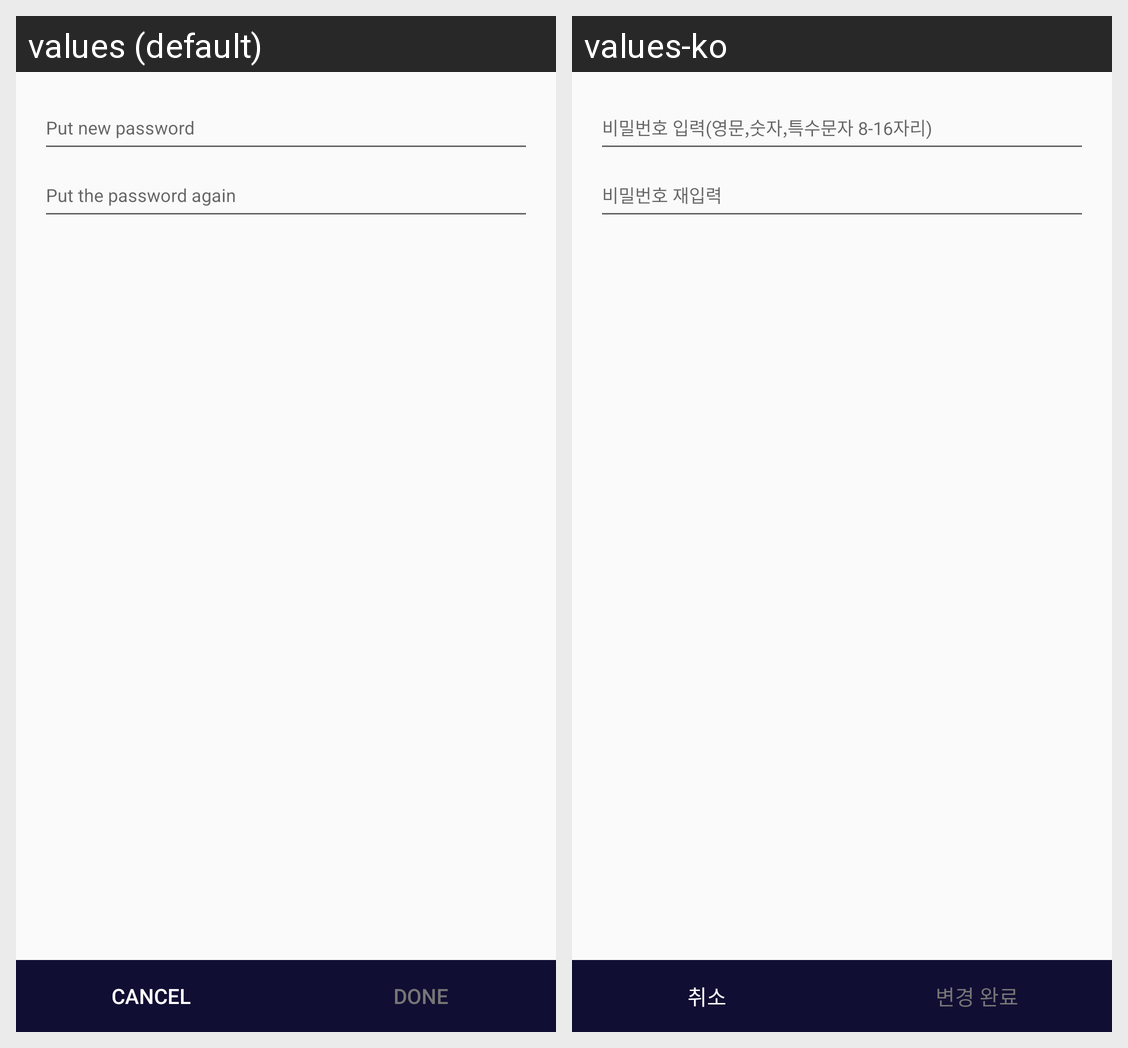

Strings drawn on this Android screen and how each of the app's shown locales translates them:
Android screen res/layout/activity_change_password.xml rendered under 2 locales, left to right: values (default), values-ko. Device: Nexus 5 (rendered at 1080×1920; each locale shown at half size, 540×960, under a caption strip naming it); theme AppTheme.
Strings drawn on this screen, with the default value and each locale's value (text and hints the layout hard-codes, and strings that could not be matched under every locale, appear in the picture but are not listed):

edit_change_password1
  values: Put new password
  values-ko: 비밀번호 입력(영문,숫자,특수문자 8-16자리)

edit_new_password2
  values: Put the password again
  values-ko: 비밀번호 재입력

btn_new_password_cancel
  values: Cancel
  values-ko: 취소

btn_new_password_ok
  values: Done
  values-ko: 변경 완료
